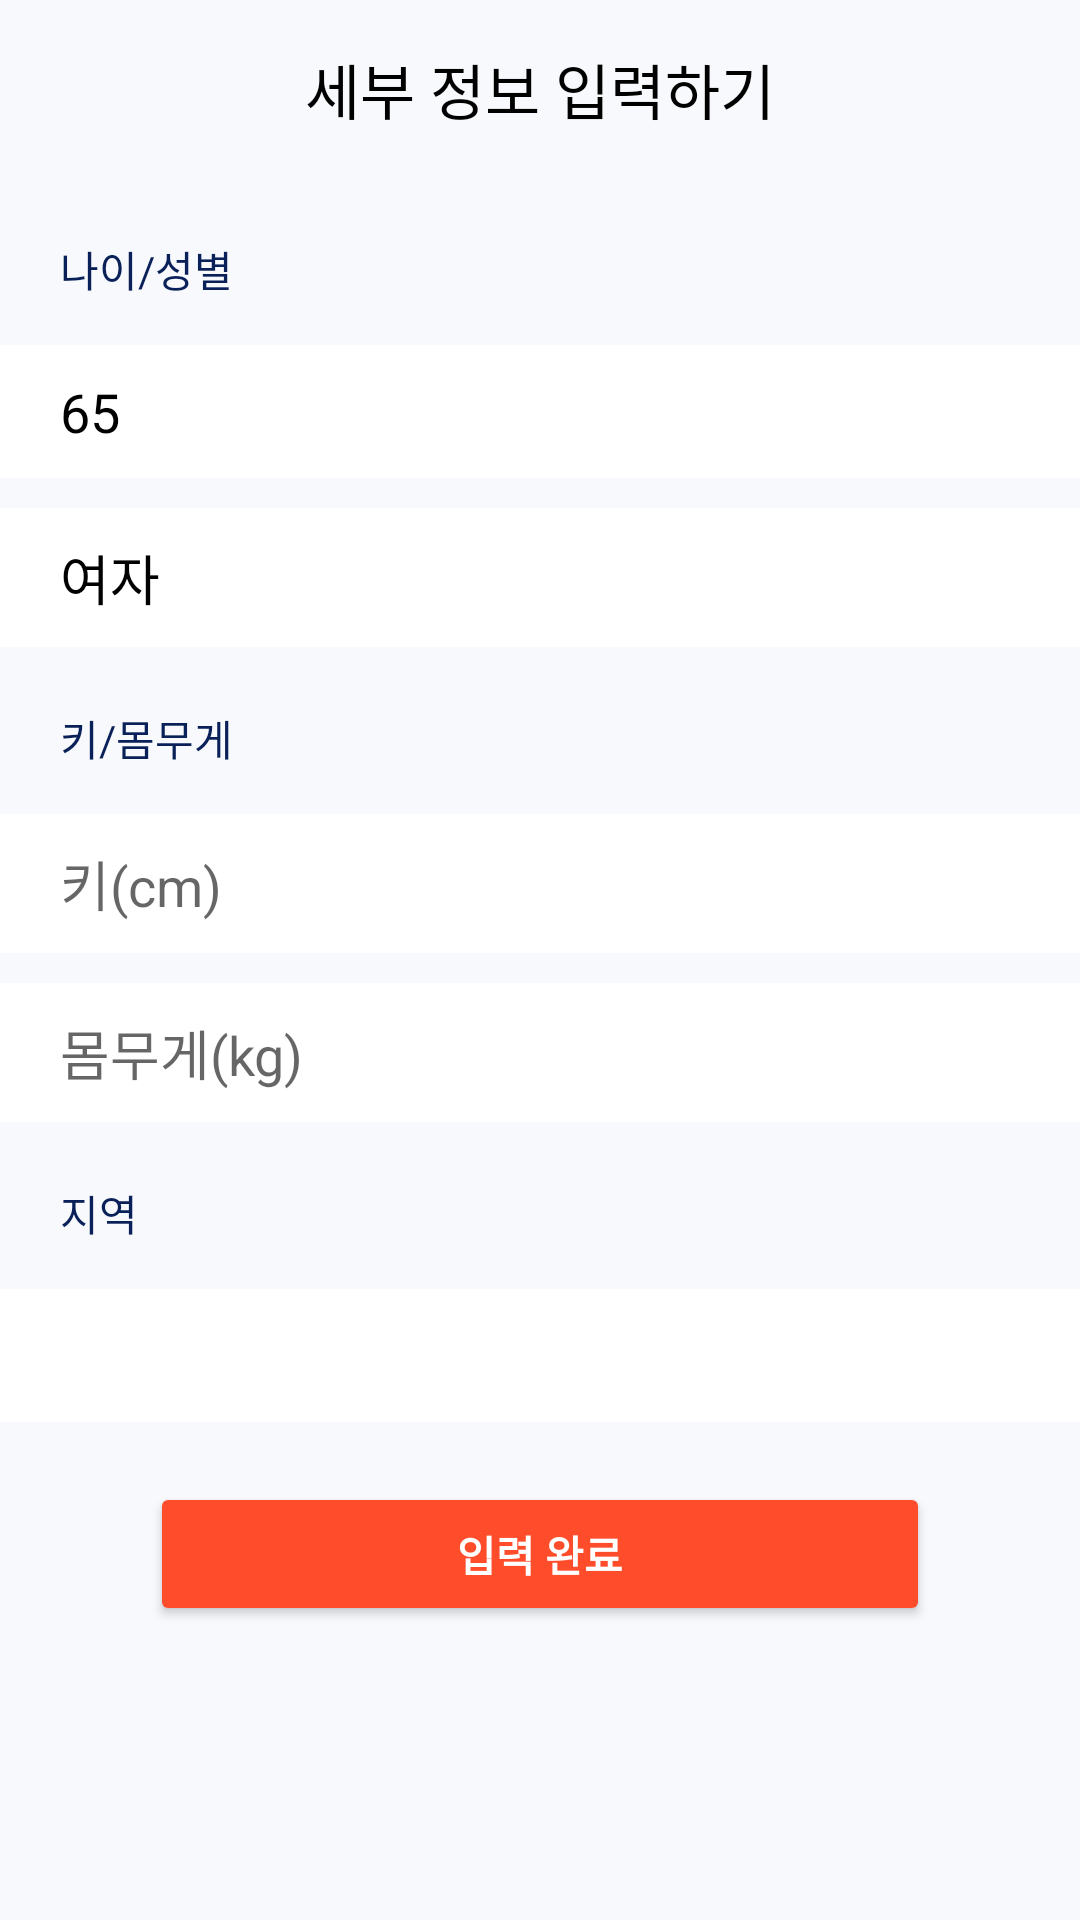

Write the Android layout XML for this screen, with the resource values it uses.
<!-- AndroidManifest.xml: application theme Theme.PhysicalPlatform -->
<!-- res/layout/detail_information.xml -->
<?xml version="1.0" encoding="utf-8"?>
<androidx.constraintlayout.widget.ConstraintLayout
    xmlns:android="http://schemas.android.com/apk/res/android"
    xmlns:tools="http://schemas.android.com/tools"
    android:layout_width="match_parent"
    android:layout_height="match_parent"
    xmlns:app="http://schemas.android.com/apk/res-auto"
    android:background="@color/pale_gray">

    <LinearLayout
        android:layout_width="match_parent"
        android:layout_height="match_parent"
        android:orientation="vertical"
        app:layout_constraintBottom_toBottomOf="parent"
        app:layout_constraintEnd_toEndOf="parent"
        app:layout_constraintStart_toStartOf="parent"
        app:layout_constraintTop_toTopOf="parent">

        <TextView
            android:id="@+id/detailTitle"
            android:layout_width="match_parent"
            android:layout_height="wrap_content"
            android:elevation="20dp"
            android:gravity="center"
            android:paddingTop="15dp"
            android:paddingBottom="15dp"
            android:text="세부 정보 입력하기"
            android:textColor="@color/black"
            android:textSize="20sp" />

        <ScrollView
            android:layout_width="match_parent"
            android:layout_height="match_parent">

            <LinearLayout

                android:layout_width="match_parent"
                android:layout_height="match_parent"
                android:orientation="vertical"
                android:scrollbars="vertical">

                <TextView
                    android:layout_width="match_parent"
                    android:layout_height="wrap_content"
                    android:layout_marginLeft="20dp"
                    android:layout_marginRight="20dp"
                    android:layout_marginTop="20dp"
                    android:text="나이/성별"
                    android:textColor="@color/navy" />

                <EditText
                    android:id="@+id/detailAge"
                    android:background="@color/white"
                    android:paddingLeft="20dp"
                    android:paddingRight="10dp"
                    android:paddingTop="10dp"
                    android:paddingBottom="10dp"
                    android:layout_width="match_parent"
                    android:layout_height="wrap_content"
                    android:layout_marginTop="15dp"
                    android:text="65"
                    android:textColor="@color/black" />

                <EditText
                    android:id="@+id/detailSex"
                    android:layout_width="match_parent"
                    android:layout_height="wrap_content"
                    android:layout_marginTop="10dp"
                    android:text="여자"
                    android:background="@color/white"
                    android:paddingLeft="20dp"
                    android:paddingRight="10dp"
                    android:paddingTop="10dp"
                    android:paddingBottom="10dp"
                    android:textColor="@color/black" />


                <TextView
                    android:layout_width="match_parent"
                    android:layout_height="wrap_content"
                    android:layout_marginTop="20dp"
                    android:text="키/몸무게"
                    android:layout_marginLeft="20dp"
                    android:layout_marginRight="20dp"
                    android:textColor="@color/navy" />

                <EditText
                    android:id="@+id/detailTall"
                    android:layout_width="match_parent"
                    android:layout_height="wrap_content"
                    android:layout_marginTop="15dp"
                    android:hint="키(cm)"
                    android:background="@color/white"
                    android:paddingLeft="20dp"
                    android:paddingRight="10dp"
                    android:paddingTop="10dp"
                    android:paddingBottom="10dp"
                    android:textColor="@color/black" />

                <EditText
                    android:id="@+id/detailWeight"
                    android:layout_width="match_parent"
                    android:layout_height="wrap_content"
                    android:layout_marginTop="10dp"
                    android:hint="몸무게(kg)"
                    android:background="@color/white"
                    android:paddingLeft="20dp"
                    android:paddingRight="10dp"
                    android:paddingTop="10dp"
                    android:paddingBottom="10dp"
                    android:textColor="@color/black" />


                <TextView
                    android:layout_width="match_parent"
                    android:layout_height="wrap_content"
                    android:layout_marginTop="20dp"
                    android:layout_marginLeft="20dp"
                    android:layout_marginRight="20dp"
                    android:text="지역"
                    android:textColor="@color/navy" />

                <EditText
                    android:id="@+id/detailZone"
                    android:layout_width="match_parent"
                    android:layout_height="wrap_content"
                    android:layout_marginTop="15dp"
                    android:background="@color/white"
                    android:paddingLeft="20dp"
                    android:paddingRight="10dp"
                    android:paddingTop="10dp"
                    android:paddingBottom="10dp"
                    android:textColor="@color/black" />

                <Button
                    android:id="@+id/finishInfoBtn"
                    android:layout_width="match_parent"
                    android:layout_height="wrap_content"
                    android:layout_marginLeft="50dp"
                    android:layout_marginTop="20dp"
                    android:padding="12dp"
                    android:textColor="@color/white"
                    android:textStyle="bold"
                    android:layout_marginRight="50dp"
                    android:backgroundTint="@color/custom_red"
                    android:text="입력 완료" />

            </LinearLayout>

        </ScrollView>

    </LinearLayout>

</androidx.constraintlayout.widget.ConstraintLayout>
<!-- resources referenced by this layout -->
<resources>
  <color name="black">#FF000000</color>
  <color name="custom_red">#FF4D2C</color>
  <color name="navy">#092058</color>
  <color name="pale_gray">#F7F9FC</color>
  <color name="white">#FFFFFFFF</color>
  <style name="Theme.PhysicalPlatform" parent="Theme.MaterialComponents.DayNight.NoActionBar">
          
          <item name="colorPrimary">@color/purple_500</item>
          <item name="colorPrimaryVariant">@color/purple_700</item>
          <item name="colorOnPrimary">@color/white</item>
          
          <item name="colorSecondary">@color/teal_200</item>
          <item name="colorSecondaryVariant">@color/teal_700</item>
          <item name="colorOnSecondary">@color/black</item>
          
          <item name="android:statusBarColor" tools:targetApi="l">?attr/colorPrimaryVariant</item>
          
  
  
      </style>
  <color name="purple_500">#FF6200EE</color>
  <color name="purple_700">#FF3700B3</color>
  <color name="teal_200">#FF03DAC5</color>
  <color name="teal_700">#FF018786</color>
</resources>
